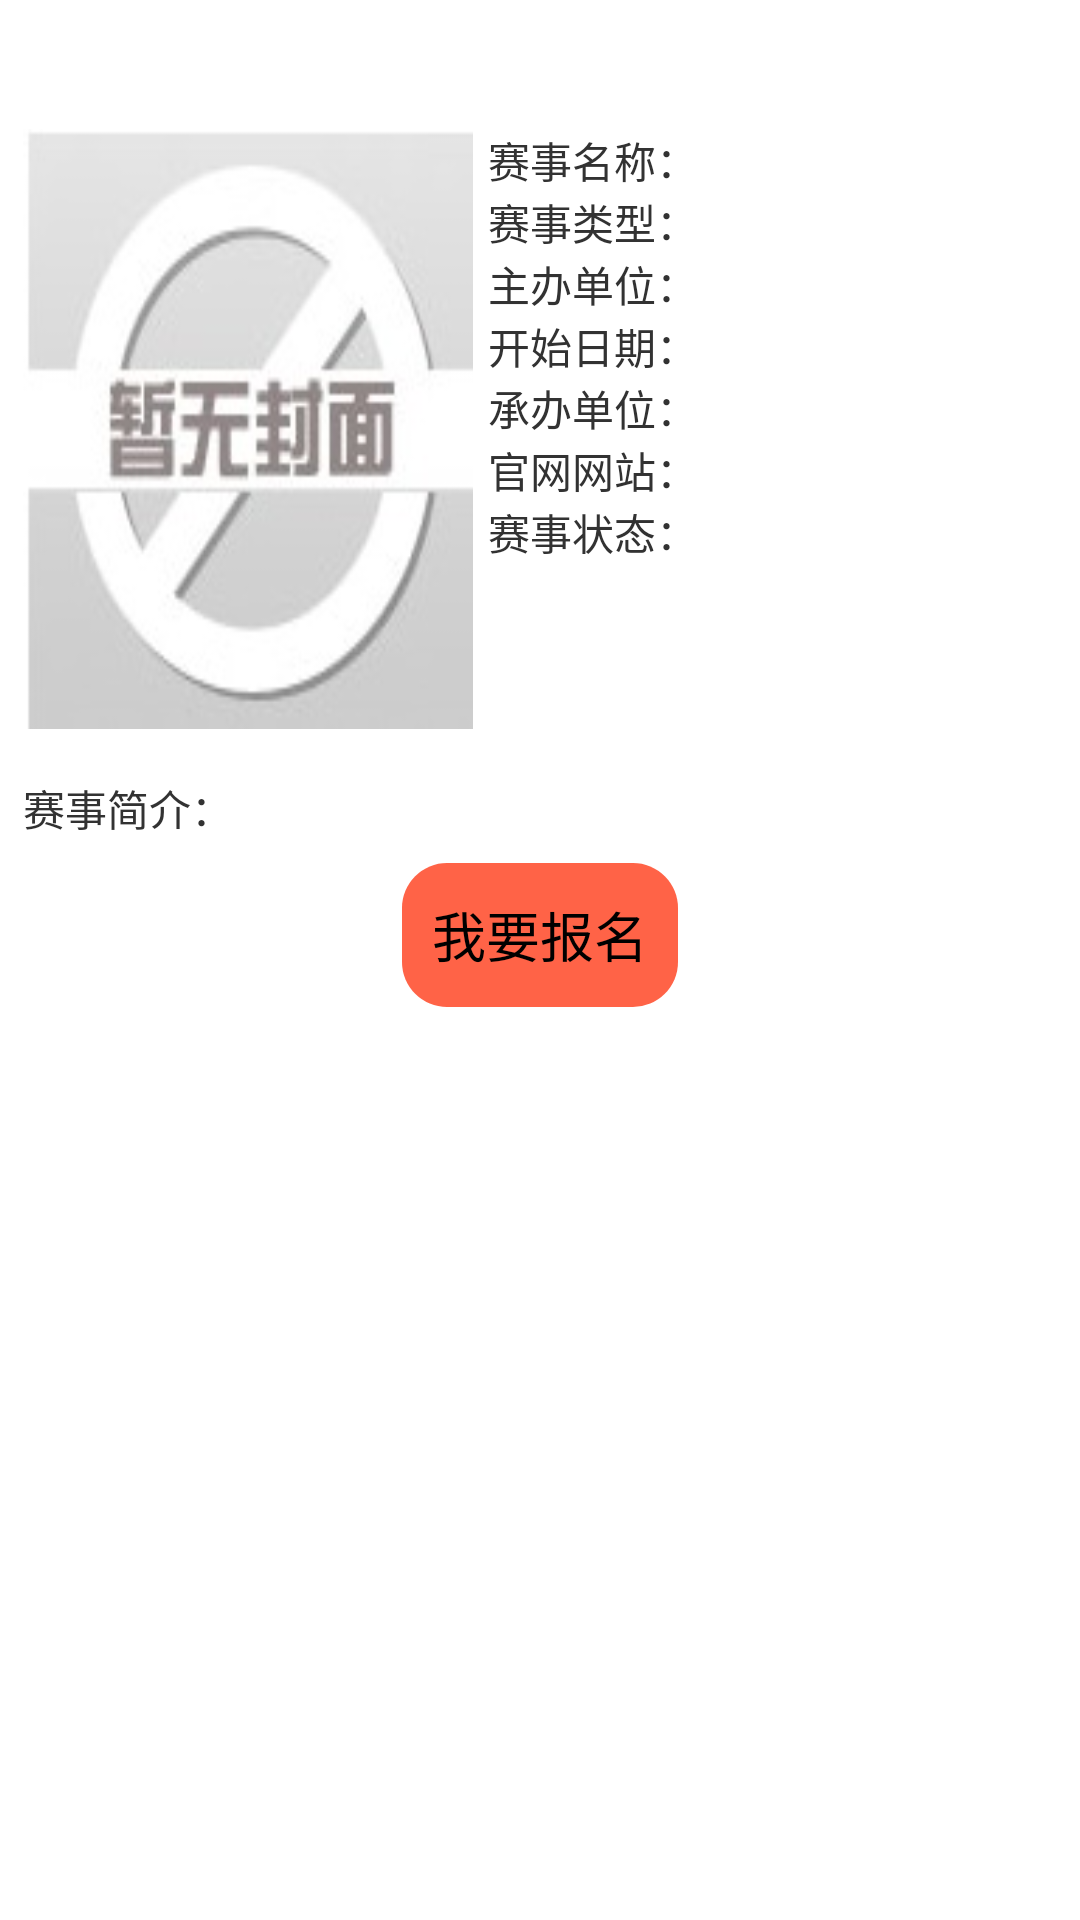

This screen was rendered from an Android layout file. Write that file and the resources it references.
<!-- AndroidManifest.xml: application theme StyledIndicators -->
<!-- res/layout/activity_game_detail.xml -->
<?xml version="1.0" encoding="utf-8"?>
<LinearLayout xmlns:android="http://schemas.android.com/apk/res/android"
    xmlns:tools="http://schemas.android.com/tools"
    android:layout_width="match_parent"
    android:layout_height="match_parent"
    android:orientation="vertical"
    android:paddingBottom="@dimen/activity_vertical_margin"
    android:paddingLeft="@dimen/activity_horizontal_margin"
    android:paddingRight="@dimen/activity_horizontal_margin"
    android:paddingTop="@dimen/activity_vertical_margin"
    tools:context="com.stx.xhb.DCAPlatform.activities.EventDetailActivity">

    <android.support.v7.widget.Toolbar
        android:id="@+id/toolbar"
        android:layout_width="match_parent"
        android:layout_height="wrap_content">
        <ImageButton
            android:id="@+id/game_share"
            android:layout_width="35dp"
            android:layout_height="35dp"
            android:layout_gravity="right"
            android:layout_marginRight="15dp"
            android:src="@drawable/abc_ic_menu_share_mtrl_alpha"
            android:background="@null"/>
    </android.support.v7.widget.Toolbar>

    <LinearLayout
        android:layout_width="match_parent"
        android:layout_height="wrap_content"
        android:padding="8dp">

        <LinearLayout
            android:layout_width="wrap_content"
            android:layout_height="wrap_content"
            android:orientation="horizontal">

            <ImageView
                android:id="@+id/event_image"
                android:layout_width="150dp"
                android:layout_height="200dp"
                android:background="@drawable/gamedefault"
                android:clickable="true"
                android:scaleType="fitXY" />
        </LinearLayout>

        <LinearLayout
            android:layout_width="0dp"
            android:layout_height="wrap_content"
            android:layout_weight="1"
            android:orientation="vertical"
            android:layout_marginLeft="5dp">

            <LinearLayout
                android:layout_width="wrap_content"
                android:layout_height="wrap_content">

                <TextView
                    android:layout_width="wrap_content"
                    android:layout_height="wrap_content"
                    android:text="赛事名称：" />

                <TextView
                    android:id="@+id/event_name"
                    android:layout_width="wrap_content"
                    android:layout_height="wrap_content" />
            </LinearLayout>

            <LinearLayout
                android:layout_width="wrap_content"
                android:layout_height="wrap_content">

                <TextView
                    android:layout_width="wrap_content"
                    android:layout_height="wrap_content"
                    android:text="赛事类型：" />

                <TextView
                    android:id="@+id/event_type"
                    android:layout_width="wrap_content"
                    android:layout_height="wrap_content" />
            </LinearLayout>

            <LinearLayout
                android:layout_width="wrap_content"
                android:layout_height="wrap_content">

                <TextView
                    android:layout_width="wrap_content"
                    android:layout_height="wrap_content"
                    android:text="主办单位：" />

                <TextView
                    android:id="@+id/sponsor"
                    android:layout_width="wrap_content"
                    android:layout_height="wrap_content" />
            </LinearLayout>

            <LinearLayout
                android:layout_width="wrap_content"
                android:layout_height="wrap_content">

                <TextView
                    android:layout_width="wrap_content"
                    android:layout_height="wrap_content"
                    android:text="开始日期：" />

                <TextView
                    android:id="@+id/start_date"
                    android:layout_width="wrap_content"
                    android:layout_height="wrap_content" />
            </LinearLayout>

            <LinearLayout
                android:layout_width="wrap_content"
                android:layout_height="wrap_content">

                <TextView
                    android:layout_width="wrap_content"
                    android:layout_height="wrap_content"
                    android:text="承办单位：" />

                <TextView
                    android:id="@+id/organizer"
                    android:layout_width="wrap_content"
                    android:layout_height="wrap_content" />
            </LinearLayout>

            <LinearLayout
                android:layout_width="wrap_content"
                android:layout_height="wrap_content">

                <TextView
                    android:layout_width="wrap_content"
                    android:layout_height="wrap_content"
                    android:text="官网网站：" />

                <TextView
                    android:id="@+id/event_url"
                    android:layout_width="wrap_content"
                    android:layout_height="wrap_content" />
            </LinearLayout>
            <LinearLayout
                android:layout_width="wrap_content"
                android:layout_height="wrap_content">

                <TextView
                    android:layout_width="wrap_content"
                    android:layout_height="wrap_content"
                    android:text="赛事状态：" />

                <TextView
                    android:id="@+id/state"
                    android:layout_width="wrap_content"
                    android:layout_height="wrap_content" />
            </LinearLayout>

        </LinearLayout>
    </LinearLayout>

    <LinearLayout
        android:layout_width="match_parent"
        android:layout_height="wrap_content"
        android:orientation="horizontal"
        android:padding="8dp">
        <TextView
            android:layout_width="wrap_content"
            android:layout_height="wrap_content"
            android:text="赛事简介：" />
        <TextView
            android:id="@+id/introduction"
            android:layout_width="wrap_content"
            android:layout_height="wrap_content"
            />
    </LinearLayout>
    <LinearLayout
        android:layout_width="match_parent"
        android:layout_height="wrap_content"
        android:orientation="vertical"
        android:gravity="center">
        <Button
            android:id="@+id/roundButton"
            android:layout_width="wrap_content"
            android:layout_height="wrap_content"
            android:background="@drawable/shape"
            android:text="我要报名" />
    </LinearLayout>

</LinearLayout>
<!-- resources referenced by this layout -->
<resources>
  <!-- drawable gamedefault: jpg bitmap (drawable, 7262 bytes) -->
  <!-- drawable shape (drawable) -->
  <?xml version="1.0" encoding="utf-8"?>
  <shape xmlns:android="http://schemas.android.com/apk/res/android"
      android:shape="rectangle" >
  
      
      <solid android:color="#FF6347" />
  
      
      
      <corners android:radius="15dip" />
  
      
      <padding
          android:bottom="10dp"
          android:left="10dp"
          android:right="10dp"
          android:top="10dp" />
  </shape>
  <style name="StyledIndicators" parent="@android:style/Theme.Holo.Light.NoActionBar">
          <item name="vpiTabPageIndicatorStyle">@style/CustomTabPageIndicator</item>
          <item name="android:fitsSystemWindows">true</item>
      </style>
  <style name="CustomTabPageIndicator" parent="Widget.TabPageIndicator">
          <item name="android:background">@drawable/tab_indicator</item>
          <item name="android:textAppearance">@style/CustomTabPageIndicator.Text</item>
          <item name="android:textSize">14sp</item>
          <item name="android:dividerPadding">8dp</item>
          <item name="android:showDividers">middle</item>
          <item name="android:paddingLeft">15dp</item>
          <item name="android:paddingRight">15dp</item>
          <item name="android:fadingEdge">horizontal</item>
          <item name="android:fadingEdgeLength">8dp</item>
      </style>
  <style name="CustomTabPageIndicator.Text" parent="android:TextAppearance.Medium">
          <item name="android:typeface">monospace</item>
          <item name="android:textColor">@drawable/selector_tabtext</item>
      </style>
</resources>
